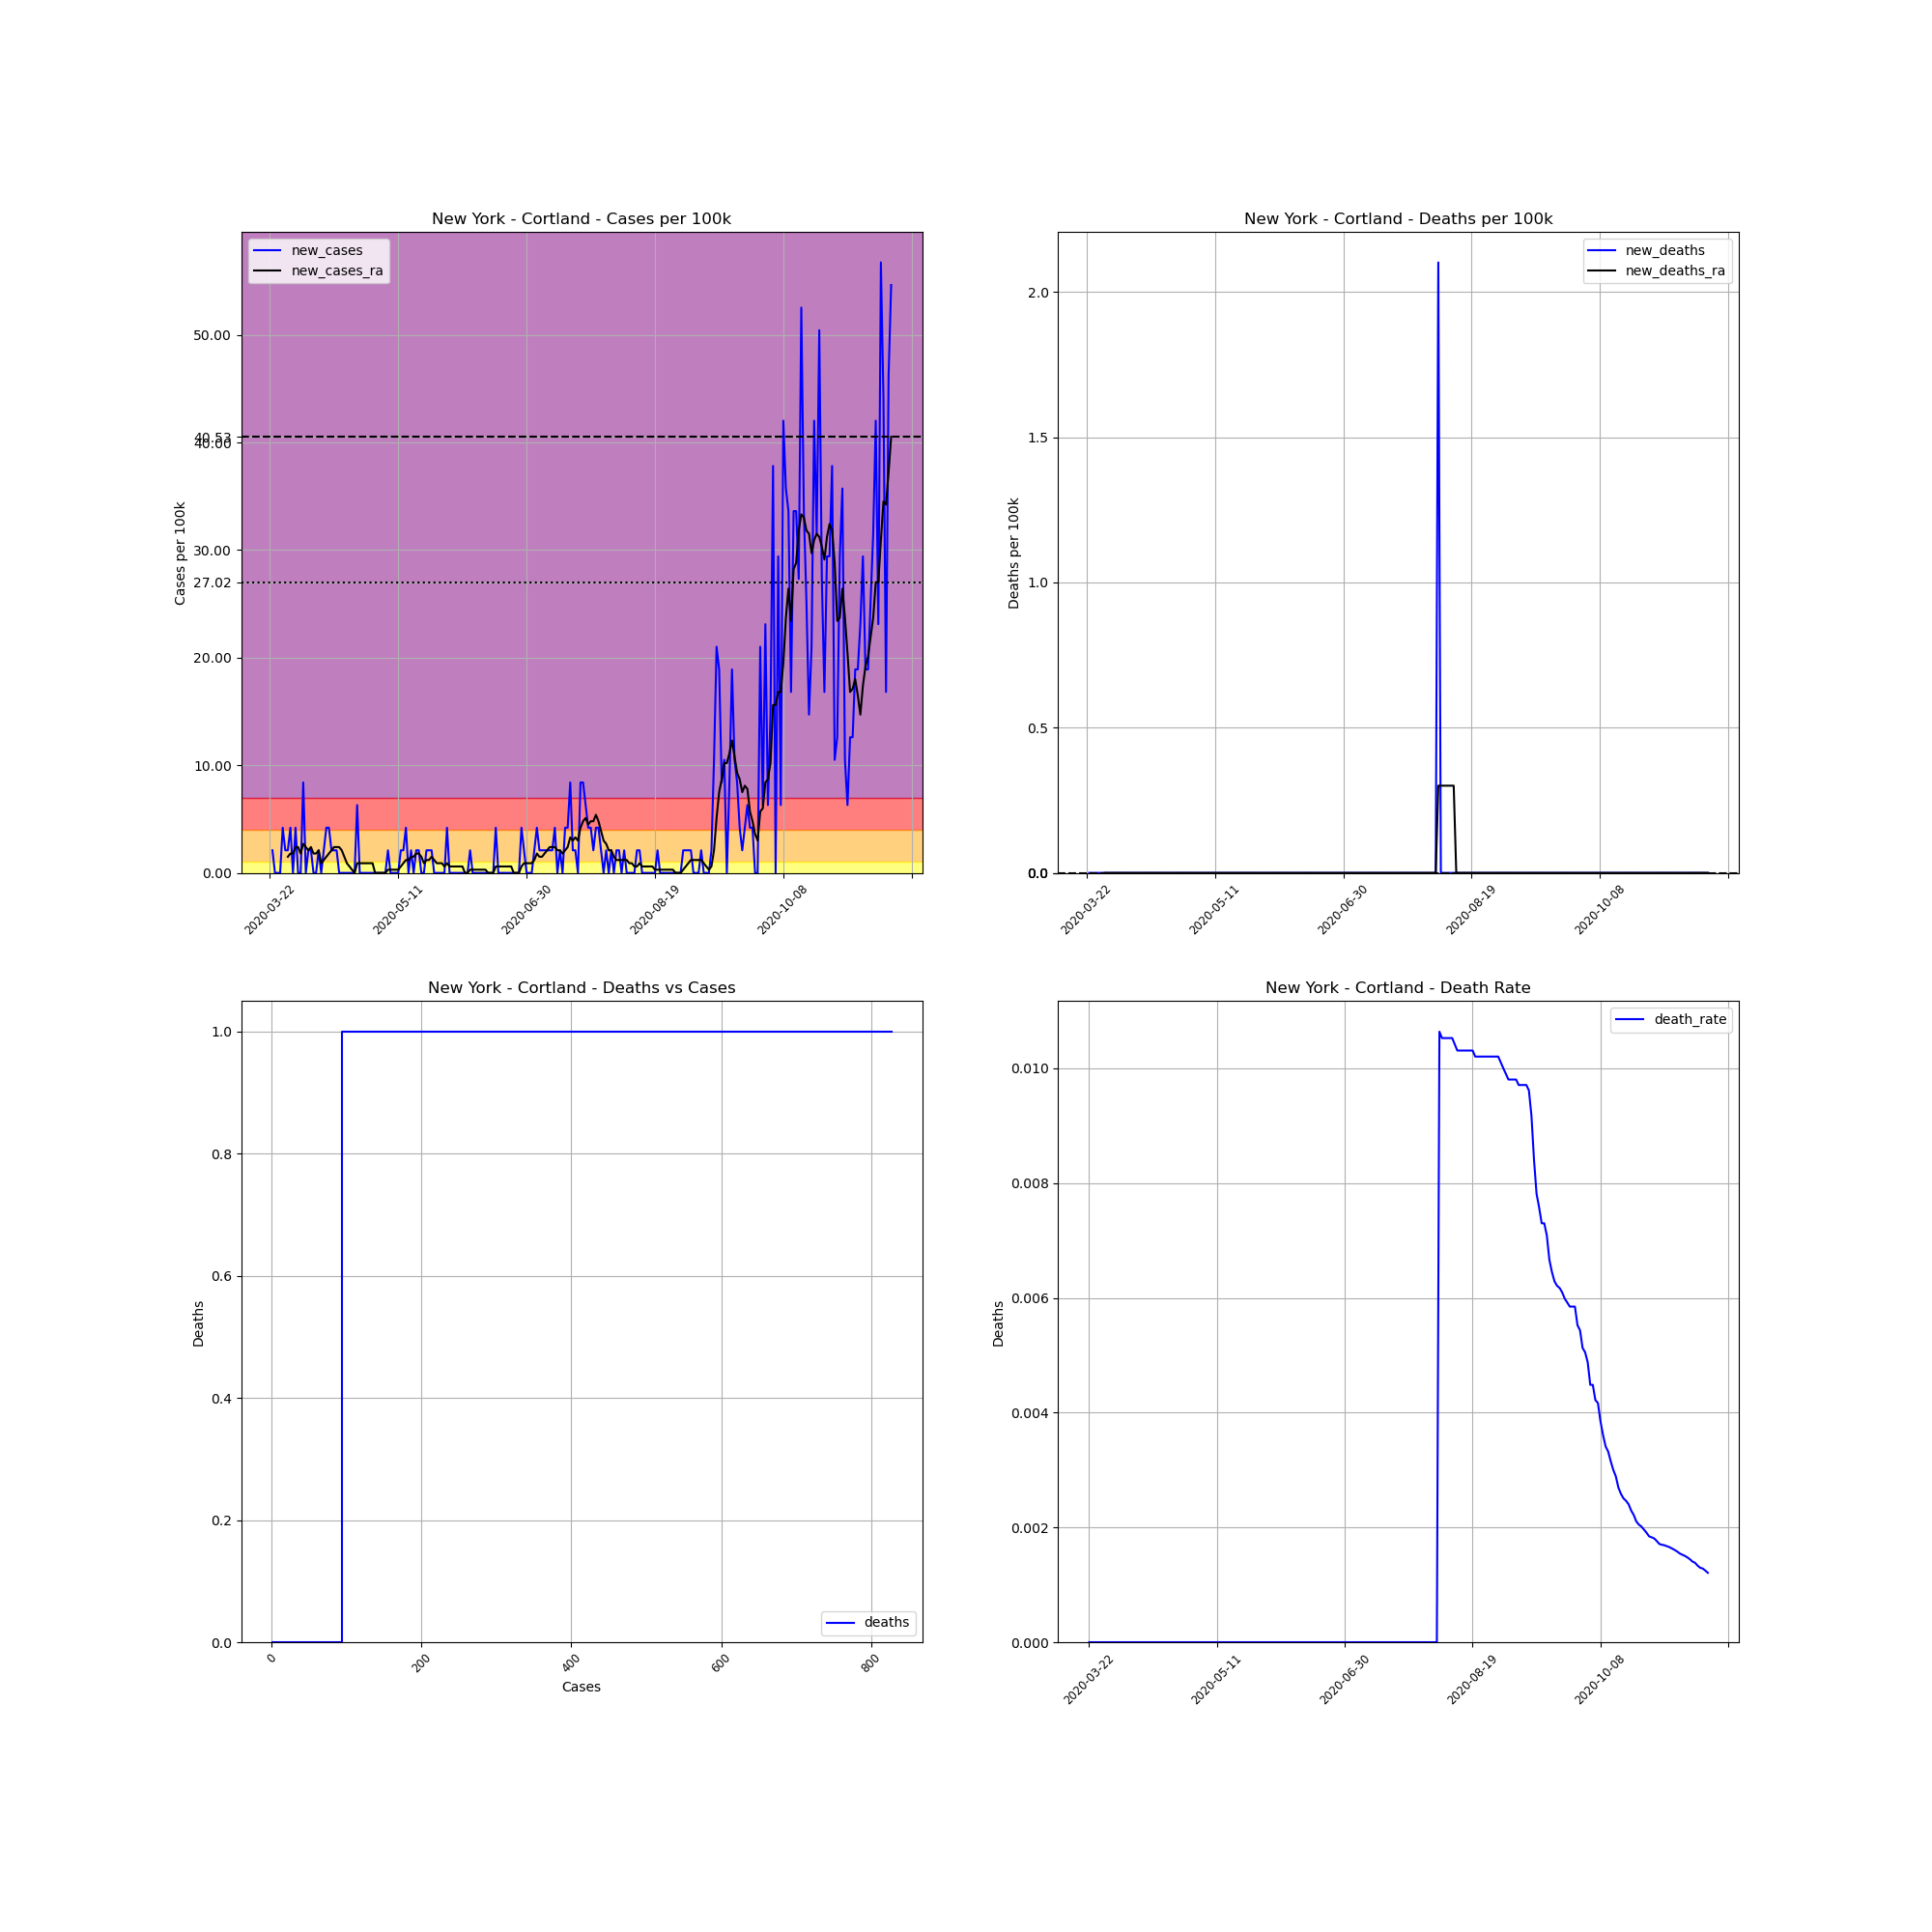

The table this chart was drawn from, first rows:
, date, county, state, fips, cases, deaths, COUNTY, STNAME, CTYNAME, POPESTIMATE2019, cases_per_100k, deaths_per_100k, death_rate, new_cases, new_deaths, new_cases_ra, new_deaths_ra
267492, 2020-03-22, Cortland, New York, 36023, 1, 0, 23, New York, Cortland, 47581, 2.102, 0.0, 0.0, , , , 
267493, 2020-03-23, Cortland, New York, 36023, 2, 0, 23, New York, Cortland, 47581, 4.203, 0.0, 0.0, 2.102, 0.0, , 
267494, 2020-03-24, Cortland, New York, 36023, 2, 0, 23, New York, Cortland, 47581, 4.203, 0.0, 0.0, 0.0, 0.0, , 
267495, 2020-03-25, Cortland, New York, 36023, 2, 0, 23, New York, Cortland, 47581, 4.203, 0.0, 0.0, 0.0, 0.0, , 
267496, 2020-03-26, Cortland, New York, 36023, 2, 0, 23, New York, Cortland, 47581, 4.203, 0.0, 0.0, 0.0, 0.0, , 
267497, 2020-03-27, Cortland, New York, 36023, 4, 0, 23, New York, Cortland, 47581, 8.407, 0.0, 0.0, 4.203, 0.0, , 
267498, 2020-03-28, Cortland, New York, 36023, 5, 0, 23, New York, Cortland, 47581, 10.51, 0.0, 0.0, 2.102, 0.0, , 
267499, 2020-03-29, Cortland, New York, 36023, 6, 0, 23, New York, Cortland, 47581, 12.61, 0.0, 0.0, 2.102, 0.0, 1.501, 0.0
267500, 2020-03-30, Cortland, New York, 36023, 8, 0, 23, New York, Cortland, 47581, 16.81, 0.0, 0.0, 4.203, 0.0, 1.801, 0.0
267501, 2020-03-31, Cortland, New York, 36023, 8, 0, 23, New York, Cortland, 47581, 16.81, 0.0, 0.0, 0.0, 0.0, 1.801, 0.0
267502, 2020-04-01, Cortland, New York, 36023, 10, 0, 23, New York, Cortland, 47581, 21.02, 0.0, 0.0, 4.203, 0.0, 2.402, 0.0
267503, 2020-04-02, Cortland, New York, 36023, 10, 0, 23, New York, Cortland, 47581, 21.02, 0.0, 0.0, 0.0, 0.0, 2.402, 0.0
267504, 2020-04-03, Cortland, New York, 36023, 10, 0, 23, New York, Cortland, 47581, 21.02, 0.0, 0.0, 0.0, 0.0, 1.801, 0.0
267505, 2020-04-04, Cortland, New York, 36023, 14, 0, 23, New York, Cortland, 47581, 29.42, 0.0, 0.0, 8.407, 0.0, 2.702, 0.0
267506, 2020-04-05, Cortland, New York, 36023, 14, 0, 23, New York, Cortland, 47581, 29.42, 0.0, 0.0, 0.0, 0.0, 2.402, 0.0
267507, 2020-04-06, Cortland, New York, 36023, 15, 0, 23, New York, Cortland, 47581, 31.53, 0.0, 0.0, 2.102, 0.0, 2.102, 0.0
267508, 2020-04-07, Cortland, New York, 36023, 16, 0, 23, New York, Cortland, 47581, 33.63, 0.0, 0.0, 2.102, 0.0, 2.402, 0.0
267509, 2020-04-08, Cortland, New York, 36023, 16, 0, 23, New York, Cortland, 47581, 33.63, 0.0, 0.0, 0.0, 0.0, 1.801, 0.0
267510, 2020-04-09, Cortland, New York, 36023, 16, 0, 23, New York, Cortland, 47581, 33.63, 0.0, 0.0, 0.0, 0.0, 1.801, 0.0
267511, 2020-04-10, Cortland, New York, 36023, 17, 0, 23, New York, Cortland, 47581, 35.73, 0.0, 0.0, 2.102, 0.0, 2.102, 0.0
267512, 2020-04-11, Cortland, New York, 36023, 17, 0, 23, New York, Cortland, 47581, 35.73, 0.0, 0.0, 0.0, 0.0, 0.9007, 0.0
267513, 2020-04-12, Cortland, New York, 36023, 18, 0, 23, New York, Cortland, 47581, 37.83, 0.0, 0.0, 2.102, 0.0, 1.201, 0.0
267514, 2020-04-13, Cortland, New York, 36023, 20, 0, 23, New York, Cortland, 47581, 42.03, 0.0, 0.0, 4.203, 0.0, 1.501, 0.0
267515, 2020-04-14, Cortland, New York, 36023, 22, 0, 23, New York, Cortland, 47581, 46.24, 0.0, 0.0, 4.203, 0.0, 1.801, 0.0
267516, 2020-04-15, Cortland, New York, 36023, 23, 0, 23, New York, Cortland, 47581, 48.34, 0.0, 0.0, 2.102, 0.0, 2.102, 0.0
267517, 2020-04-16, Cortland, New York, 36023, 24, 0, 23, New York, Cortland, 47581, 50.44, 0.0, 0.0, 2.102, 0.0, 2.402, 0.0
267518, 2020-04-17, Cortland, New York, 36023, 25, 0, 23, New York, Cortland, 47581, 52.54, 0.0, 0.0, 2.102, 0.0, 2.402, 0.0
267519, 2020-04-18, Cortland, New York, 36023, 25, 0, 23, New York, Cortland, 47581, 52.54, 0.0, 0.0, 0.0, 0.0, 2.402, 0.0
267520, 2020-04-19, Cortland, New York, 36023, 25, 0, 23, New York, Cortland, 47581, 52.54, 0.0, 0.0, 0.0, 0.0, 2.102, 0.0
267521, 2020-04-20, Cortland, New York, 36023, 25, 0, 23, New York, Cortland, 47581, 52.54, 0.0, 0.0, 0.0, 0.0, 1.501, 0.0
267522, 2020-04-21, Cortland, New York, 36023, 25, 0, 23, New York, Cortland, 47581, 52.54, 0.0, 0.0, 0.0, 0.0, 0.9007, 0.0
267523, 2020-04-22, Cortland, New York, 36023, 25, 0, 23, New York, Cortland, 47581, 52.54, 0.0, 0.0, 0.0, 0.0, 0.6005, 0.0
267524, 2020-04-23, Cortland, New York, 36023, 25, 0, 23, New York, Cortland, 47581, 52.54, 0.0, 0.0, 0.0, 0.0, 0.3002, 0.0
267525, 2020-04-24, Cortland, New York, 36023, 25, 0, 23, New York, Cortland, 47581, 52.54, 0.0, 0.0, 0.0, 0.0, 0.0, 0.0
267526, 2020-04-25, Cortland, New York, 36023, 28, 0, 23, New York, Cortland, 47581, 58.85, 0.0, 0.0, 6.305, 0.0, 0.9007, 0.0
267527, 2020-04-26, Cortland, New York, 36023, 28, 0, 23, New York, Cortland, 47581, 58.85, 0.0, 0.0, 0.0, 0.0, 0.9007, 0.0
267528, 2020-04-27, Cortland, New York, 36023, 28, 0, 23, New York, Cortland, 47581, 58.85, 0.0, 0.0, 0.0, 0.0, 0.9007, 0.0
267529, 2020-04-28, Cortland, New York, 36023, 28, 0, 23, New York, Cortland, 47581, 58.85, 0.0, 0.0, 0.0, 0.0, 0.9007, 0.0
267530, 2020-04-29, Cortland, New York, 36023, 28, 0, 23, New York, Cortland, 47581, 58.85, 0.0, 0.0, 0.0, 0.0, 0.9007, 0.0
267531, 2020-04-30, Cortland, New York, 36023, 28, 0, 23, New York, Cortland, 47581, 58.85, 0.0, 0.0, 0.0, 0.0, 0.9007, 0.0
267532, 2020-05-01, Cortland, New York, 36023, 28, 0, 23, New York, Cortland, 47581, 58.85, 0.0, 0.0, 0.0, 0.0, 0.9007, 0.0
267533, 2020-05-02, Cortland, New York, 36023, 28, 0, 23, New York, Cortland, 47581, 58.85, 0.0, 0.0, 0.0, 0.0, 0.0, 0.0
267534, 2020-05-03, Cortland, New York, 36023, 28, 0, 23, New York, Cortland, 47581, 58.85, 0.0, 0.0, 0.0, 0.0, 0.0, 0.0
267535, 2020-05-04, Cortland, New York, 36023, 28, 0, 23, New York, Cortland, 47581, 58.85, 0.0, 0.0, 0.0, 0.0, 0.0, 0.0
267536, 2020-05-05, Cortland, New York, 36023, 28, 0, 23, New York, Cortland, 47581, 58.85, 0.0, 0.0, 0.0, 0.0, 0.0, 0.0
267537, 2020-05-06, Cortland, New York, 36023, 28, 0, 23, New York, Cortland, 47581, 58.85, 0.0, 0.0, 0.0, 0.0, 0.0, 0.0
267538, 2020-05-07, Cortland, New York, 36023, 29, 0, 23, New York, Cortland, 47581, 60.95, 0.0, 0.0, 2.102, 0.0, 0.3002, 0.0
267539, 2020-05-08, Cortland, New York, 36023, 29, 0, 23, New York, Cortland, 47581, 60.95, 0.0, 0.0, 0.0, 0.0, 0.3002, 0.0
267540, 2020-05-09, Cortland, New York, 36023, 29, 0, 23, New York, Cortland, 47581, 60.95, 0.0, 0.0, 0.0, 0.0, 0.3002, 0.0
267541, 2020-05-10, Cortland, New York, 36023, 29, 0, 23, New York, Cortland, 47581, 60.95, 0.0, 0.0, 0.0, 0.0, 0.3002, 0.0
267542, 2020-05-11, Cortland, New York, 36023, 29, 0, 23, New York, Cortland, 47581, 60.95, 0.0, 0.0, 0.0, 0.0, 0.3002, 0.0
267543, 2020-05-12, Cortland, New York, 36023, 30, 0, 23, New York, Cortland, 47581, 63.05, 0.0, 0.0, 2.102, 0.0, 0.6005, 0.0
267544, 2020-05-13, Cortland, New York, 36023, 31, 0, 23, New York, Cortland, 47581, 65.15, 0.0, 0.0, 2.102, 0.0, 0.9007, 0.0
267545, 2020-05-14, Cortland, New York, 36023, 33, 0, 23, New York, Cortland, 47581, 69.36, 0.0, 0.0, 4.203, 0.0, 1.201, 0.0
267546, 2020-05-15, Cortland, New York, 36023, 33, 0, 23, New York, Cortland, 47581, 69.36, 0.0, 0.0, 0.0, 0.0, 1.201, 0.0
267547, 2020-05-16, Cortland, New York, 36023, 34, 0, 23, New York, Cortland, 47581, 71.46, 0.0, 0.0, 2.102, 0.0, 1.501, 0.0
267548, 2020-05-17, Cortland, New York, 36023, 34, 0, 23, New York, Cortland, 47581, 71.46, 0.0, 0.0, 0.0, 0.0, 1.501, 0.0
267549, 2020-05-18, Cortland, New York, 36023, 35, 0, 23, New York, Cortland, 47581, 73.56, 0.0, 0.0, 2.102, 0.0, 1.801, 0.0
267550, 2020-05-19, Cortland, New York, 36023, 36, 0, 23, New York, Cortland, 47581, 75.66, 0.0, 0.0, 2.102, 0.0, 1.801, 0.0
267551, 2020-05-20, Cortland, New York, 36023, 36, 0, 23, New York, Cortland, 47581, 75.66, 0.0, 0.0, 0.0, 0.0, 1.501, 0.0
... 183 more rows
